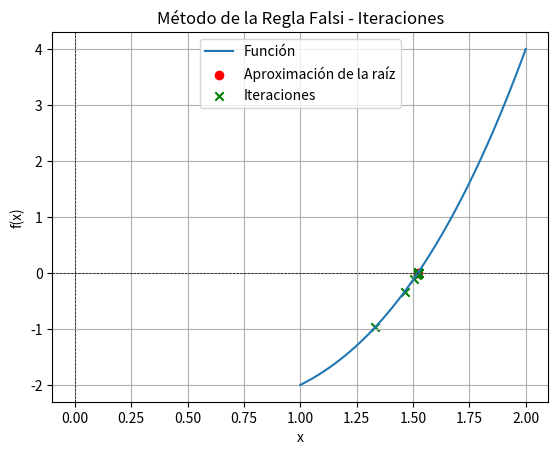

Recreate this plot in Python.
# -*- coding: utf-8 -*-
"""
Created on Tue Oct  3 10:57:30 2023

[redacted]
"""
import matplotlib.pyplot as plt
import numpy as np
def regula_falsi(func, a, b, tol=1e-6, max_iter=100):
    """
    Método de la Regla Falsi para encontrar la raíz de una función.
    
    Args:
        func (function): La función para la cual queremos encontrar la raíz.
        a (float): Extremo izquierdo del intervalo inicial.
        b (float): Extremo derecho del intervalo inicial.
        tol (float): Tolerancia para la convergencia (opcional).
        max_iter (int): Número máximo de iteraciones (opcional).
    
    Returns:
        float: La aproximación de la raíz de la función.
    """
    if func(a) * func(b) >= 0:
        raise ValueError("La función no cumple con el teorema de Bolzano en el intervalo dado.")
    
    iter_count = 0
    while iter_count < max_iter:
        c = (a * func(b) - b * func(a)) / (func(b) - func(a))
        
        if abs(func(c)) < tol:
            return c
        
        if func(c) * func(a) < 0:
            b = c
        else:
            a = c
        
        iter_count += 1
    
    raise Exception("El método de la Regla Falsa no convergió después de {} iteraciones.".format(max_iter))

def plot_regula_falsi_iterations(func, a, b, tol=1e-6, max_iter=100):
    x_vals = np.linspace(a, b, 1000)
    y_vals = func(x_vals)
    
    plt.plot(x_vals, y_vals, label='Función')
    
    iter_x_vals = []
    iter_y_vals = []
    
    try:
        root = regula_falsi(func, a, b, tol, max_iter)
        plt.scatter(root, func(root), color='red', marker='o', label='Aproximación de la raíz')
        
        # Graficar las iteraciones
        a_temp, b_temp = a, b
        for i in range(max_iter):
            c = (a_temp * func(b_temp) - b_temp * func(a_temp)) / (func(b_temp) - func(a_temp))
            
            iter_x_vals.append(c)
            iter_y_vals.append(func(c))
            
            if func(c) * func(a_temp) < 0:
                b_temp = c
            else:
                a_temp = c
        
        plt.scatter(iter_x_vals, iter_y_vals, color='green', marker='x', label='Iteraciones')
    
    except Exception as e:
        print(e)
    
    plt.axhline(0, color='black', linewidth=0.5, linestyle='--')
    plt.axvline(0, color='black', linewidth=0.5, linestyle='--')
    plt.title('Método de la Regla Falsi - Iteraciones')
    plt.xlabel('x')
    plt.ylabel('f(x)')
    plt.legend()
    plt.grid(True)
    plt.show()

# Ejemplo de uso
if __name__ == "__main__":
    # Define la función y el intervalo
    def func(x):
        return x**3 - x - 2
    
    a = 1.0
    b = 2.0
    
    # Llama a la función para graficar las iteraciones
    plot_regula_falsi_iterations(func, a, b)

# Ejemplo de uso:
#if __name__ == "__main__":
    #def f(x):
     #   return x**3 - 2*x**2 + 4*x - 8
    
    #a = 1.0
    #b = 3.0
   # root = regula_falsi(f, a, b)
  #  print("Aproximación de la raíz:", root)#
